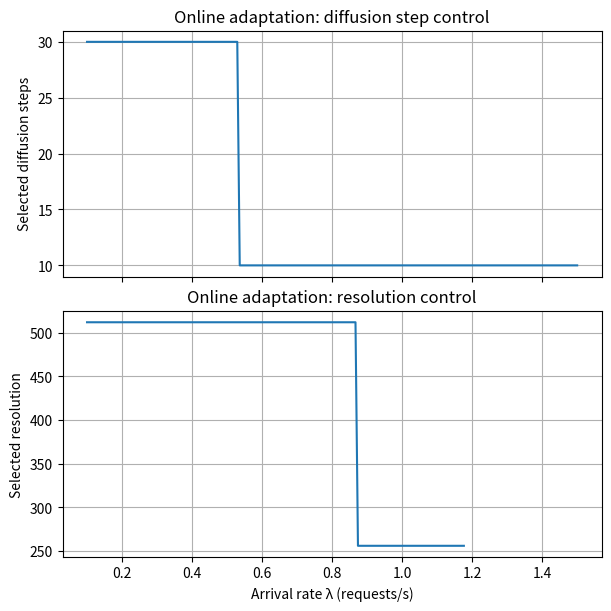

Write the Python code that produced this figure.
import pandas as pd
import numpy as np
import matplotlib.pyplot as plt

data = [
    # steps,  FID,      time,      resolution
    [10,     161.3278, 0.537,    512],
    [20,     159.8,    0.80655,  512],
    [30,     152.03,   1.09376,  512],
    [40,     159.7,    1.39018,  512],
    [50,     150.727,  1.7004,   512],

    [10,     406.71,   0.356779, 256],
    [20,     282.52,   0.5979617,256],
    [30,     254.33,   0.84998,  256],
    [40,     234.16,   1.1902,   256],
    [50,     239.56,   1.44889,  256],
]

df = pd.DataFrame(
    data,
    columns=["steps", "fid", "time", "resolution"]
)

df["mu"] = 1.0 / df["time"]

Q = 5.0          # queue backlog
V = 1.0          # quality weight
lambda_vals = np.linspace(0.1, 1.5, 200)

def select_config(df_ctrl, arrival_rate):
    feasible = df_ctrl[df_ctrl["mu"] > arrival_rate]
    if feasible.empty:
        return None

    cost = Q / (feasible["mu"] - arrival_rate) + V * feasible["fid"]
    idx = cost.idxmin()
    return feasible.loc[idx]

df_steps = df[df["resolution"] == 512]

step_decisions = []

for lam in lambda_vals:
    cfg = select_config(df_steps, lam)
    if cfg is None:
        step_decisions.append((lam, np.nan))
    else:
        step_decisions.append((lam, cfg["steps"]))

step_df = pd.DataFrame(
    step_decisions,
    columns=["lambda", "steps"]
)

df_res = df[df["steps"] == 30]

res_decisions = []

for lam in lambda_vals:
    cfg = select_config(df_res, lam)
    if cfg is None:
        res_decisions.append((lam, np.nan))
    else:
        res_decisions.append((lam, cfg["resolution"]))

res_df = pd.DataFrame(
    res_decisions,
    columns=["lambda", "resolution"]
)

fig, axes = plt.subplots(
    2, 1, figsize=(6, 6), sharex=True, constrained_layout=True
)

axes[0].plot(step_df["lambda"], step_df["steps"])
axes[0].set_ylabel("Selected diffusion steps")
axes[0].set_title("Online adaptation: diffusion step control")
axes[0].grid(True)

axes[1].plot(res_df["lambda"], res_df["resolution"])
axes[1].set_ylabel("Selected resolution")
axes[1].set_xlabel("Arrival rate λ (requests/s)")
axes[1].set_title("Online adaptation: resolution control")
axes[1].grid(True)
plt.savefig('optimization.png')

plt.show()
